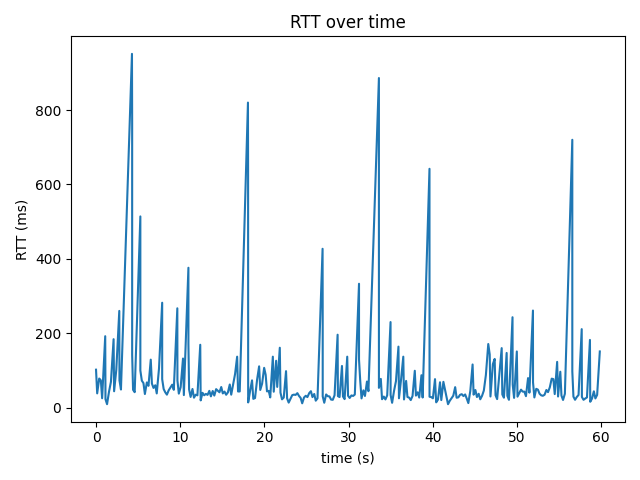

Values plotted in this chart, from the file beside it:
time_s, rtt_ms
0.0, 102.0
0.137, 38.3
0.377, 78.2
0.572, 73.3
0.725, 25.2
1.092, 192.0
1.123, 22.7
1.31, 9.23
1.544, 43.0
1.771, 69.4
2.087, 184.0
2.148, 44.0
2.405, 101.0
2.764, 260.0
2.786, 73.1
2.962, 48.7
4.27, 951.0
4.293, 765.0
4.293, 558.0
4.293, 350.0
4.293, 142.0
4.4, 48.0
4.593, 41.5
5.266, 514.0
5.266, 307.0
5.267, 99.8
5.441, 72.5
5.635, 65.9
5.806, 36.6
6.039, 67.8
6.231, 58.6
6.503, 129.0
6.639, 64.8
6.828, 53.0
7.036, 60.1
7.214, 38.2
7.482, 105.0
7.86, 282.0
7.86, 76.6
8.035, 50.1
8.226, 41.2
8.421, 34.9
8.633, 46.5
9.053, 61.7
9.24, 47.8
9.66, 267.0
9.672, 73.0
9.837, 37.6
10.06, 55.0
10.33, 132.0
10.44, 33.7
10.98, 376.0
10.98, 171.0
11.06, 49.0
11.24, 28.7
11.46, 50.2
11.64, 26.7
11.85, 34.8
12.05, 33.1
12.38, 169.0
... 231 more rows
